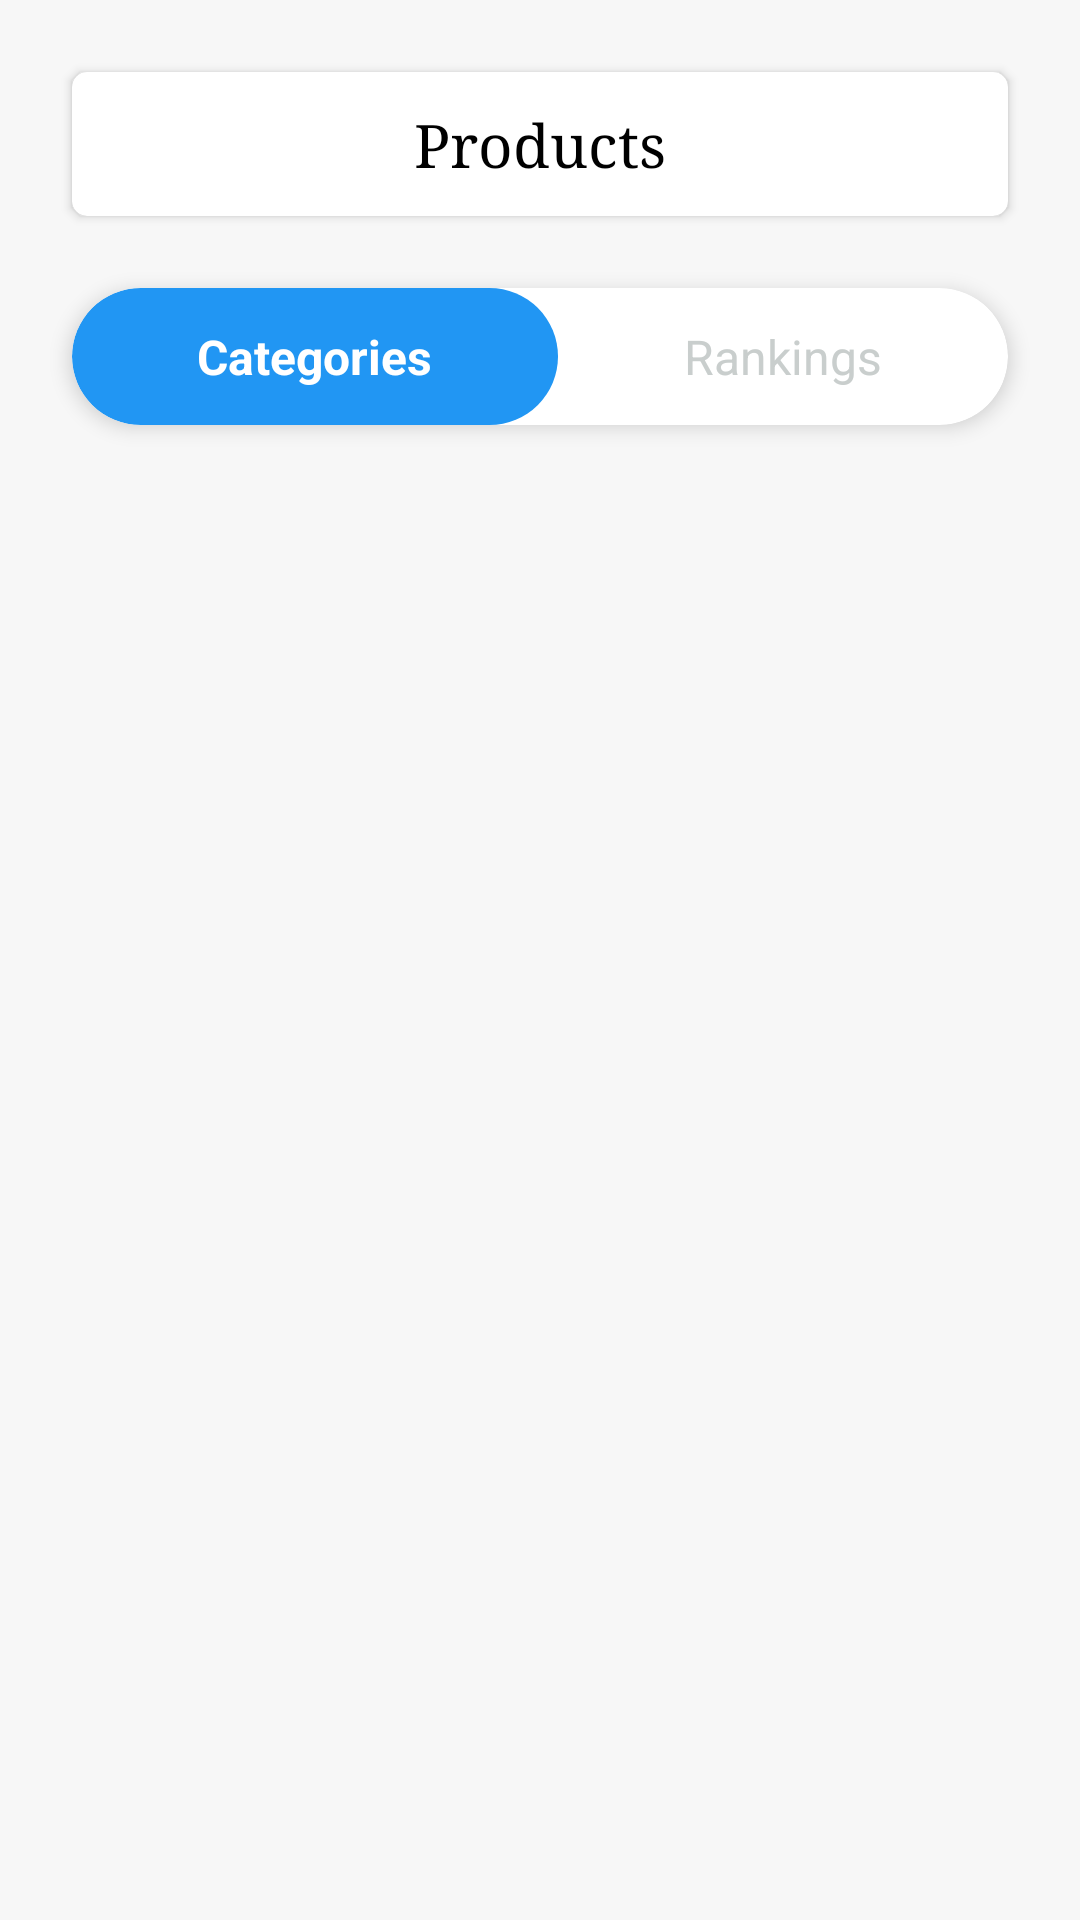

Write the Android layout XML for this screen, with the resource values it uses.
<!-- AndroidManifest.xml: application theme Theme.Task2 -->
<!-- res/layout/activity_main.xml -->
<?xml version="1.0" encoding="utf-8"?>
<layout xmlns:android="http://schemas.android.com/apk/res/android"
    xmlns:app="http://schemas.android.com/apk/res-auto"
    xmlns:tools="http://schemas.android.com/tools">

    <androidx.constraintlayout.widget.ConstraintLayout
        android:layout_width="match_parent"
        android:layout_height="match_parent"
        android:background="@color/bg"
        tools:context=".view.activity.MainActivity">

        <androidx.cardview.widget.CardView
            android:id="@+id/action_bar"
            android:layout_width="0dp"
            android:layout_height="48dp"
            android:layout_marginStart="24dp"
            android:layout_marginTop="24dp"
            android:layout_marginEnd="24dp"
            android:elevation="12dp"
            app:cardCornerRadius="5dp"
            app:layout_constraintEnd_toEndOf="parent"
            app:layout_constraintStart_toStartOf="parent"
            app:layout_constraintTop_toTopOf="parent">

            <LinearLayout
                android:layout_width="match_parent"
                android:layout_height="match_parent"
                android:layout_gravity="center">

                <TextView
                    android:id="@+id/tv_action_bar"
                    android:layout_width="match_parent"
                    android:layout_height="match_parent"
                    android:fontFamily="serif"
                    android:gravity="center"
                    android:textAlignment="center"
                    android:textAppearance="@style/TextAppearance.AppCompat.Caption"
                    android:textColor="@color/black"
                    android:textSize="20sp"
                    android:text="Products" />


            </LinearLayout>

        </androidx.cardview.widget.CardView>


        <androidx.cardview.widget.CardView
            android:id="@+id/cv_toggle"
            android:layout_width="0dp"
            android:layout_height="wrap_content"
            android:layout_marginTop="24dp"
            android:layout_weight="1"
            app:cardBackgroundColor="@color/white"
            app:cardCornerRadius="25dp"
            app:cardElevation="4dp"
            app:layout_constraintEnd_toEndOf="@+id/action_bar"
            app:layout_constraintStart_toStartOf="@+id/action_bar"
            app:layout_constraintTop_toBottomOf="@+id/action_bar">

            <LinearLayout
                android:id="@+id/cl_toggle_switch"
                android:layout_width="match_parent"
                android:layout_height="match_parent"
                android:baselineAligned="false"
                android:orientation="horizontal"
                android:weightSum="2">


                <LinearLayout
                    android:id="@+id/cl_categories"
                    android:layout_width="wrap_content"
                    android:layout_height="wrap_content"
                    android:layout_weight="1"
                    android:background="@drawable/bg_selected"
                    android:gravity="center">

                    <TextView
                        android:id="@+id/tv_categories"
                        android:layout_width="wrap_content"
                        android:layout_height="wrap_content"
                        android:layout_marginTop="12dp"
                        android:layout_marginBottom="12dp"
                        android:gravity="center"
                        android:text="@string/categories"
                        android:textAppearance="@style/TextAppearance.AppCompat.Caption"
                        android:textColor="@color/white"
                        android:textSize="16sp"
                        android:textStyle="bold"
                        app:layout_constraintBottom_toBottomOf="parent"
                        app:layout_constraintEnd_toEndOf="parent"
                        app:layout_constraintHorizontal_bias="0.5"
                        app:layout_constraintStart_toStartOf="parent"
                        app:layout_constraintTop_toTopOf="parent" />
                </LinearLayout>

                <LinearLayout
                    android:id="@+id/cl_rankings"
                    android:layout_width="wrap_content"
                    android:layout_height="wrap_content"
                    android:layout_weight="1"
                    android:gravity="center">

                    <TextView
                        android:id="@+id/tv_rankings"
                        android:layout_width="wrap_content"
                        android:layout_height="wrap_content"
                        android:layout_gravity="center"
                        android:layout_marginTop="12dp"
                        android:layout_marginBottom="12dp"
                        android:gravity="center"
                        android:text="@string/rankings"
                        android:textAppearance="@style/TextAppearance.AppCompat.Caption"
                        android:textColor="@color/colorFaintGrey"
                        android:textSize="16sp" />
                </LinearLayout>

            </LinearLayout>
        </androidx.cardview.widget.CardView>

        <androidx.recyclerview.widget.RecyclerView
            android:id="@+id/rv_categories"
            android:layout_width="0dp"
            android:layout_height="0dp"
            android:layout_marginStart="24dp"
            android:layout_marginTop="8dp"
            android:layout_marginEnd="24dp"
            app:layout_constraintBottom_toBottomOf="parent"
            app:layout_constraintEnd_toEndOf="parent"
            app:layout_constraintStart_toStartOf="parent"
            app:layout_constraintTop_toBottomOf="@+id/cv_toggle" />

        <androidx.recyclerview.widget.RecyclerView
            android:id="@+id/rv_rankings"
            android:layout_width="0dp"
            android:layout_height="0dp"
            android:layout_marginStart="24dp"
            android:layout_marginTop="8dp"
            android:layout_marginEnd="24dp"
            android:visibility="gone"
            app:layout_constraintBottom_toBottomOf="parent"
            app:layout_constraintEnd_toEndOf="parent"
            app:layout_constraintStart_toStartOf="parent"
            app:layout_constraintTop_toBottomOf="@+id/cv_toggle" />

        <ProgressBar
            android:id="@+id/progressBar"
            style="?android:attr/progressBarStyle"
            android:layout_width="wrap_content"
            android:layout_height="wrap_content"
            android:elevation="8dp"
            android:visibility="gone"
            app:layout_constraintBottom_toBottomOf="parent"
            app:layout_constraintEnd_toEndOf="parent"
            app:layout_constraintStart_toStartOf="parent"
            app:layout_constraintTop_toTopOf="parent" />


    </androidx.constraintlayout.widget.ConstraintLayout>

</layout>
<!-- resources referenced by this layout -->
<resources>
  <color name="bg">#D7F6F6F6</color>
  <color name="black">#FF000000</color>
  <color name="colorFaintGrey">#C9CECD</color>
  <color name="white">#FFFFFFFF</color>
  <!-- drawable bg_selected (drawable) -->
  <?xml version="1.0" encoding="utf-8"?>
  <shape xmlns:android="http://schemas.android.com/apk/res/android">
      <solid android:color="#2196F3"/>
      <corners android:radius="25dp"/>
      <padding android:left="0dp" android:top="0dp" android:right="0dp" android:bottom="0dp" />
  </shape>
  <string name="categories">Categories</string>
  <string name="rankings">Rankings</string>
  <style name="Theme.Task2" parent="Theme.MaterialComponents.DayNight.NoActionBar">
          
          <item name="colorPrimary">@android:color/holo_blue_light</item>
          <item name="colorPrimaryVariant">@android:color/holo_orange_dark</item>
          <item name="colorOnPrimary">@color/white</item>
          
          <item name="colorSecondary">@color/teal_200</item>
          <item name="colorSecondaryVariant">@color/teal_700</item>
          <item name="colorOnSecondary">@color/black</item>
          
          <item name="android:statusBarColor" tools:targetApi="l">?attr/colorPrimaryVariant</item>
          
      </style>
  <color name="teal_200">#FF03DAC5</color>
  <color name="teal_700">#FF018786</color>
</resources>
